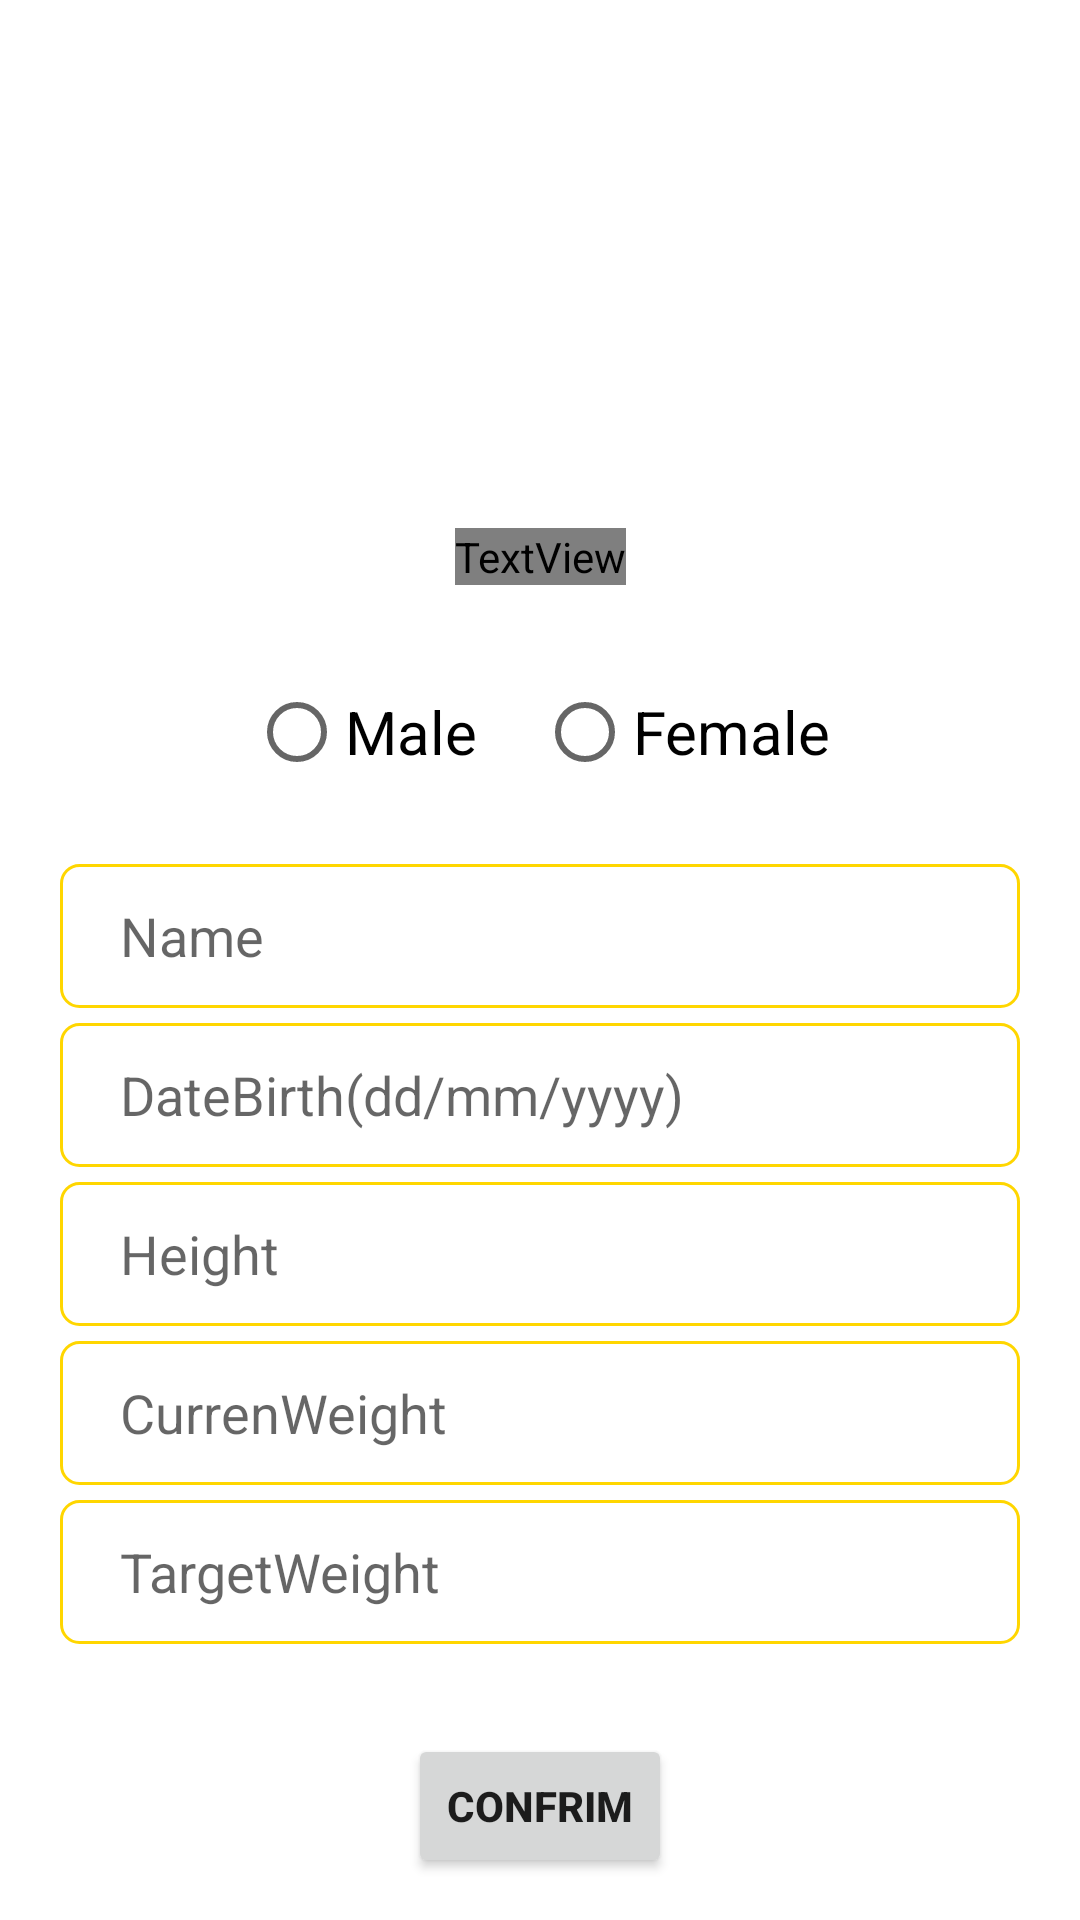

The Android layout XML behind this screen, and the referenced resources:
<!-- AndroidManifest.xml: application theme Theme.Fitness_38 -->
<!-- res/layout/activity_basic_infor.xml -->
<?xml version="1.0" encoding="utf-8"?>
<androidx.constraintlayout.widget.ConstraintLayout xmlns:android="http://schemas.android.com/apk/res/android"
    xmlns:app="http://schemas.android.com/apk/res-auto"
    xmlns:tools="http://schemas.android.com/tools"
    android:layout_width="match_parent"
    android:layout_height="match_parent"
    tools:context=".BasicInforActivity">

    <ImageView
        android:id="@+id/imageView"
        android:layout_width="match_parent"
        android:layout_height="200dp"
        android:scaleType="fitXY"
        android:src="@mipmap/ic_info"
        app:layout_constraintEnd_toEndOf="parent"
        app:layout_constraintStart_toStartOf="parent"
        app:layout_constraintTop_toTopOf="parent" />
    <TextView
        android:layout_width="wrap_content"
        app:layout_constraintBottom_toBottomOf="@+id/imageView"
        android:text="Information"
        android:textSize="34sp"
        android:textStyle="bold"
        android:textColor="@color/colorAccent"
        android:fontFamily="@font/rammetto_one"
        android:layout_marginBottom="5dp"
        app:layout_constraintStart_toStartOf="parent"
        app:layout_constraintEnd_toEndOf="parent"
        android:layout_height="wrap_content"/>

    <RadioGroup
        android:id="@+id/gender"
        android:layout_width="wrap_content"
        android:layout_height="48dp"
        android:layout_marginTop="20dp"
        android:orientation="horizontal"
        app:layout_constraintEnd_toEndOf="parent"
        app:layout_constraintStart_toStartOf="parent"
        app:layout_constraintTop_toBottomOf="@+id/imageView">

        <RadioButton
            android:id="@+id/Male"
            android:layout_width="wrap_content"
            android:layout_height="wrap_content"
            android:text="Male"
            android:textSize="20sp" />

        <RadioButton
            android:id="@+id/Female"
            android:layout_width="wrap_content"
            android:layout_height="wrap_content"
            android:layout_marginLeft="20dp"
            android:text="Female"
            android:textSize="20sp"

            />

    </RadioGroup>

    <LinearLayout
        android:id="@+id/linearLayout"
        android:layout_width="match_parent"
        android:layout_height="wrap_content"
        android:layout_marginTop="20dp"
        android:layout_marginStart="20dp"
        android:layout_marginEnd="20dp"
        android:orientation="vertical"
        app:layout_constraintTop_toBottomOf="@+id/gender"
        app:layout_constraintEnd_toEndOf="parent"
        app:layout_constraintStart_toStartOf="parent">

        <EditText
            android:id="@+id/Name_p"
            android:layout_width="match_parent"
            android:layout_height="48dp"
            android:paddingStart="20dp"
            android:paddingEnd="20dp"
            android:background="@drawable/shape"
            android:hint="Name"
            android:visibility="visible" />

        <EditText
            android:id="@+id/DoB_p"
            android:layout_width="match_parent"
            android:layout_marginTop="5dp"

            android:layout_height="48dp"
            android:paddingStart="20dp"
            android:paddingEnd="20dp"
            android:background="@drawable/shape"
            android:hint="DateBirth(dd/mm/yyyy)" />


        <EditText
            android:id="@+id/Height"
            android:layout_width="match_parent"
            android:layout_height="wrap_content"
            android:paddingStart="20dp"
            android:layout_marginTop="5dp"

            android:paddingEnd="20dp"
            android:background="@drawable/shape"
            android:hint="Height"
            android:minHeight="48dp" />


        <EditText
            android:id="@+id/CurrenWeight"
            android:layout_width="match_parent"
            android:layout_height="48dp"
            android:paddingStart="20dp"
            android:layout_marginTop="5dp"

            android:paddingEnd="20dp"
            android:background="@drawable/shape"
            android:hint="CurrenWeight" />

        <EditText
            android:id="@+id/TargetWeight_p"
            android:layout_width="match_parent"
            android:layout_height="48dp"
            android:paddingStart="20dp"
            android:layout_marginTop="5dp"

            android:paddingEnd="20dp"
            android:background="@drawable/shape"
            android:hint="TargetWeight" />

    </LinearLayout>

    <Button
        android:id="@+id/confirm"
        android:layout_width="wrap_content"
        android:layout_height="wrap_content"
        android:text="Confrim"
        android:textSize="14sp"
        android:layout_marginTop="30dp"
        android:textStyle="bold"
        app:layout_constraintEnd_toEndOf="parent"
        app:layout_constraintStart_toStartOf="parent"
        app:layout_constraintTop_toBottomOf="@+id/linearLayout" />

    <ProgressBar
        android:id="@+id/progress"
        android:layout_width="50dp"
        android:layout_height="50dp"
        android:layout_marginTop="50dp"

        android:visibility="gone"
        app:layout_constraintEnd_toEndOf="parent"
        app:layout_constraintStart_toStartOf="parent"
        app:layout_constraintTop_toBottomOf="@+id/linearLayout" />


</androidx.constraintlayout.widget.ConstraintLayout>
<!-- resources referenced by this layout -->
<resources>
  <color name="colorAccent">#ffffff</color>
  <!-- drawable shape (drawable) -->
  <?xml version="1.0" encoding="utf-8"?>
  <shape xmlns:android="http://schemas.android.com/apk/res/android">
  
      <solid android:color = "#FFFFFF" />
  
      <stroke android:width = "1dp" android:color = '#FFD600'/>
  
      <corners android:radius= "6dp"/>
  
  </shape>
  <style name="Theme.Fitness_38" parent="Theme.MaterialComponents.DayNight.DarkActionBar">
          
          <item name="colorPrimary">@color/gold</item>
          <item name="colorPrimaryVariant">@color/gold</item>
          <item name="colorOnPrimary">@color/white</item>
          
          <item name="colorSecondary">@color/teal_200</item>
          <item name="colorSecondaryVariant">@color/teal_700</item>
          <item name="colorOnSecondary">@color/black</item>
          
          <item name="android:statusBarColor" tools:targetApi="l">?attr/colorPrimaryVariant</item>
          
      </style>
  <color name="gold">#FF8F00</color>
  <color name="white">#FFFFFFFF</color>
  <color name="teal_200">#FF03DAC5</color>
  <color name="teal_700">#FF018786</color>
  <color name="black">#FF000000</color>
</resources>
